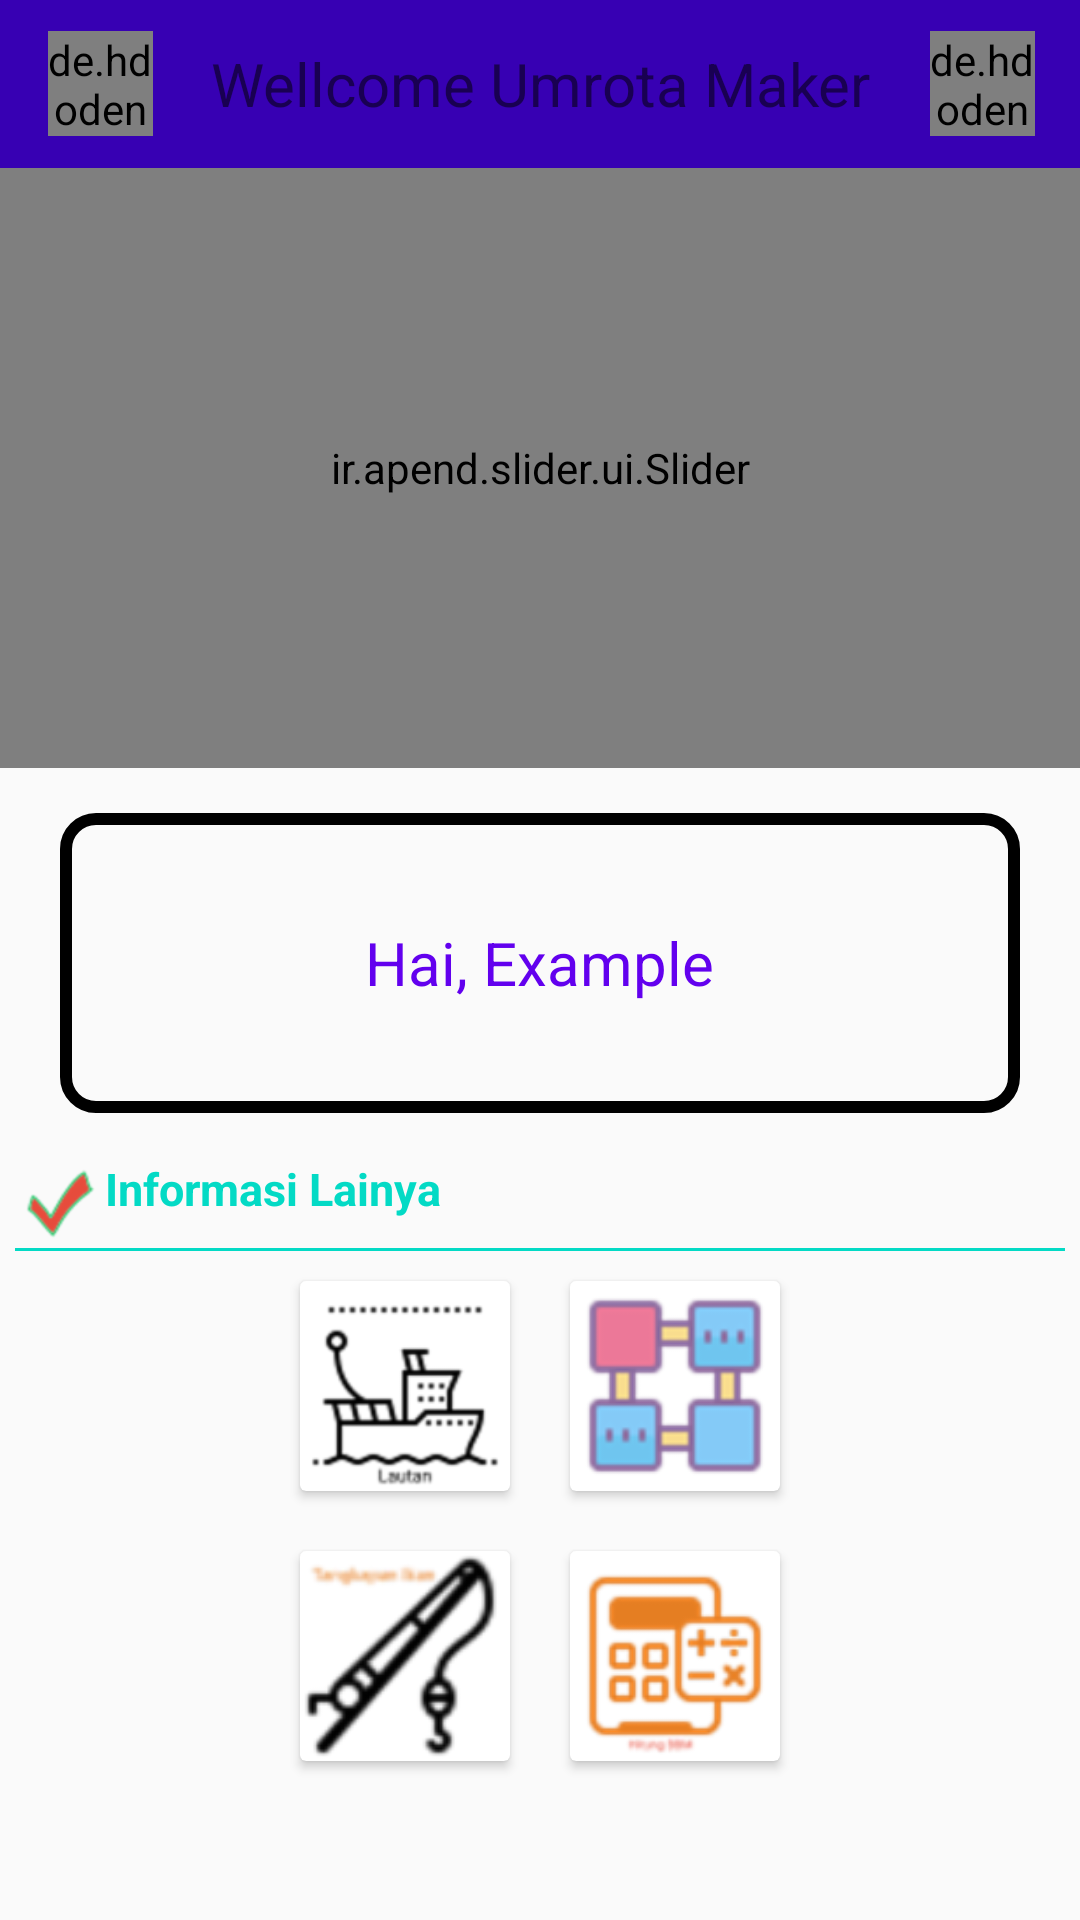

Reconstruct the res/layout file that produces this screen, plus the resources it refers to.
<!-- AndroidManifest.xml: application theme AppTheme.NoActionBar -->
<!-- res/layout/activity_main.xml -->
<?xml version="1.0" encoding="utf-8"?>
<LinearLayout xmlns:android="http://schemas.android.com/apk/res/android"
    xmlns:app="http://schemas.android.com/apk/res-auto"
    xmlns:tools="http://schemas.android.com/tools"
    android:layout_width="match_parent"
    android:layout_height="match_parent"
    android:orientation="vertical">

    <include
        layout="@layout/toolbar"
        android:layout_width="match_parent"
        android:layout_height="wrap_content" />


    <ir.apend.slider.ui.Slider
        android:id="@+id/slider"
        android:layout_width="match_parent"
        android:layout_height="200dp"
        app:animateIndicators="true"
        app:defaultIndicators="circle"
        app:indicatorSize="8dp"
        app:intervalSecond="5"
        app:loopSlides="true" />


    <LinearLayout
        android:layout_width="match_parent"
        android:layout_height="130dp"
        android:gravity="center"
        android:orientation="vertical">

        <LinearLayout
            android:layout_width="match_parent"
            android:layout_height="100dp"
            android:layout_marginLeft="20dp"
            android:layout_marginRight="20dp"
            android:background="@drawable/form"
            android:gravity="center"
            android:orientation="vertical">

            <TextView
                android:id="@+id/id_nama"
                android:layout_width="wrap_content"
                android:layout_height="wrap_content"
                android:text="Hai, Example"
                android:textColor="@color/colorPrimary"
                android:textSize="@dimen/m_20dp" />


        </LinearLayout>

    </LinearLayout>

    <LinearLayout
        android:layout_width="match_parent"
        android:layout_height="wrap_content"
        android:orientation="vertical"
        android:paddingLeft="5dp"
        android:paddingRight="5dp">


        <LinearLayout
            android:layout_width="match_parent"
            android:layout_height="wrap_content"
            android:clipToPadding="false"
            android:gravity="center"
            android:orientation="horizontal">


        </LinearLayout>

    </LinearLayout>

    <LinearLayout
        android:layout_width="match_parent"
        android:layout_height="wrap_content"
        android:orientation="vertical"
        android:paddingLeft="5dp"
        android:paddingRight="5dp">

        <LinearLayout
            android:layout_width="match_parent"
            android:layout_height="wrap_content"
            android:orientation="horizontal">


            <ImageView
                android:layout_width="@dimen/m_30dp"
                android:layout_height="@dimen/m_30dp"
                android:background="@drawable/ic_checklist" />

            <TextView
                android:layout_width="wrap_content"
                android:layout_height="wrap_content"
                android:text="Informasi Lainya"
                android:textColor="@color/colorAccent"
                android:textSize="@dimen/m_15dp"
                android:textStyle="bold" />

        </LinearLayout>

        <View
            android:layout_width="match_parent"
            android:layout_height="1dp"
            android:background="@color/colorAccent" />

        <LinearLayout
            android:layout_width="match_parent"
            android:layout_height="wrap_content"
            android:clipToPadding="false"
            android:gravity="center"
            android:orientation="horizontal">

            <android.support.v7.widget.CardView
                android:id="@+id/id_kelautan"
                android:layout_width="70dp"
                android:layout_height="70dp"
                android:layout_margin="10dp"
                android:clickable="true"
                android:foreground="?android:attr/selectableItemBackground">

                <LinearLayout
                    android:layout_width="match_parent"
                    android:layout_height="match_parent"
                    android:background="@drawable/ic_lautan"
                    android:gravity="center"
                    android:orientation="vertical">

                </LinearLayout>
            </android.support.v7.widget.CardView>

            <android.support.v7.widget.CardView
                android:id="@+id/id_satuan"
                android:layout_width="70dp"
                android:layout_height="70dp"
                android:layout_margin="10dp"
                android:clickable="true"
                android:foreground="?android:attr/selectableItemBackground">

                <LinearLayout
                    android:layout_width="match_parent"
                    android:layout_height="match_parent"
                    android:background="@drawable/ic_unit"
                    android:gravity="center"
                    android:orientation="vertical">


                </LinearLayout>
            </android.support.v7.widget.CardView>

        </LinearLayout>

        <LinearLayout
            android:layout_width="match_parent"
            android:layout_height="wrap_content"
            android:clipToPadding="false"
            android:gravity="center"
            android:orientation="horizontal">


            <android.support.v7.widget.CardView
                android:id="@+id/id_tangkapan"
                android:layout_width="70dp"
                android:layout_height="70dp"
                android:layout_margin="10dp"
                android:clickable="true"
                android:foreground="?android:attr/selectableItemBackground">

                <LinearLayout
                    android:layout_width="match_parent"
                    android:layout_height="match_parent"
                    android:background="@drawable/ic_tangkapan"
                    android:gravity="center"
                    android:orientation="vertical">


                </LinearLayout>
            </android.support.v7.widget.CardView>

            <android.support.v7.widget.CardView
                android:id="@+id/id_calculator"
                android:layout_width="70dp"
                android:layout_height="70dp"
                android:layout_margin="10dp"
                android:clickable="true"
                android:foreground="?android:attr/selectableItemBackground">

                <LinearLayout
                    android:layout_width="match_parent"
                    android:layout_height="match_parent"
                    android:background="@drawable/ic_calculator"
                    android:gravity="center"
                    android:orientation="vertical">


                </LinearLayout>
            </android.support.v7.widget.CardView>


        </LinearLayout>

    </LinearLayout>

</LinearLayout>
<!-- res/layout/toolbar.xml (included above) -->
<?xml version="1.0" encoding="utf-8"?>
<LinearLayout
    xmlns:android="http://schemas.android.com/apk/res/android" android:layout_width="match_parent"
    xmlns:app="http://schemas.android.com/apk/res-auto"
    xmlns:tools="http://schemas.android.com/tools"
    android:orientation="vertical"
    android:layout_height="match_parent">

    <android.support.v7.widget.Toolbar
        android:id="@+id/toolbar"
        android:layout_width="match_parent"
        android:layout_height="wrap_content"
        android:layout_gravity="center"
        android:background="@color/colorPrimaryDark"
        app:popupTheme="@style/AppTheme.PopupOverlay">

        <de.hdodenhof.circleimageview.CircleImageView xmlns:app="http://schemas.android.com/apk/res-auto"
            android:id="@+id/id_icon_toolbar_start"
            android:layout_width="@dimen/m_35dp"
            android:layout_height="@dimen/m_35dp"
            android:layout_gravity="left"
            android:layout_marginRight="15dp" />

        <TextView
            android:id="@+id/id_title_toolbar"
            android:layout_width="wrap_content"
            android:layout_height="wrap_content"
            android:layout_gravity="center"
            android:gravity="center"
            android:textSize="@dimen/m_20dp"
            android:text="Wellcome Umrota Maker"
            android:textColor="@color/colorWhite" />

        <de.hdodenhof.circleimageview.CircleImageView xmlns:app="http://schemas.android.com/apk/res-auto"
            android:id="@+id/id_icon_toolbar"
            android:layout_width="@dimen/m_35dp"
            android:layout_height="@dimen/m_35dp"
            android:layout_gravity="right"
            android:layout_marginRight="15dp" />


    </android.support.v7.widget.Toolbar>

</LinearLayout>
<!-- resources referenced by this layout -->
<resources>
  <dimen name="m_15dp">15dp</dimen>
  <dimen name="m_20dp">20dp</dimen>
  <dimen name="m_30dp">30dp</dimen>
  <dimen name="m_35dp">35dp</dimen>
  <!-- drawable form (drawable) -->
  <?xml version="1.0" encoding="utf-8"?>
  <shape xmlns:android="http://schemas.android.com/apk/res/android"
      android:shape="rectangle">
      <stroke
          android:width="4dp"
          android:color="@color/colorWhite" />
  
      <solid
          android:color="@color/colorWhite"
          />
  
      <corners android:radius="10dp" />
  
      <padding
          android:left="20dp"
          android:top="10dp"
          android:right="20dp"
          android:bottom="10dp"    >
      </padding>
  
  </shape>
  <!-- drawable ic_calculator: png bitmap (drawable-hdpi, 2373 bytes) -->
  <!-- drawable ic_checklist: png bitmap (drawable-hdpi, 1390 bytes) -->
  <!-- drawable ic_lautan: png bitmap (drawable-hdpi, 1598 bytes) -->
  <!-- drawable ic_tangkapan: png bitmap (drawable-hdpi, 1450 bytes) -->
  <!-- drawable ic_unit: png bitmap (drawable-hdpi, 1733 bytes) -->
  <style name="AppTheme.PopupOverlay" parent="ThemeOverlay.AppCompat.Light" />
  <style name="AppTheme.NoActionBar">
          <item name="windowActionBar">false</item>
          <item name="windowNoTitle">true</item>
          <item name="colorPrimary">@color/colorPrimary</item>
          <item name="colorPrimaryDark">@color/colorPrimaryDark</item>
          <item name="colorAccent">@color/colorAccent</item>
          <item name="android:windowFullscreen">true</item>
      </style>
  <!-- not gathered from this repository: default colours our renderer supplied (Android Studio template values) -->
  <color name="colorPrimary">#FF6200EE</color>
  <color name="colorPrimaryDark">#FF3700B3</color>
  <color name="colorAccent">#FF03DAC5</color>
</resources>
